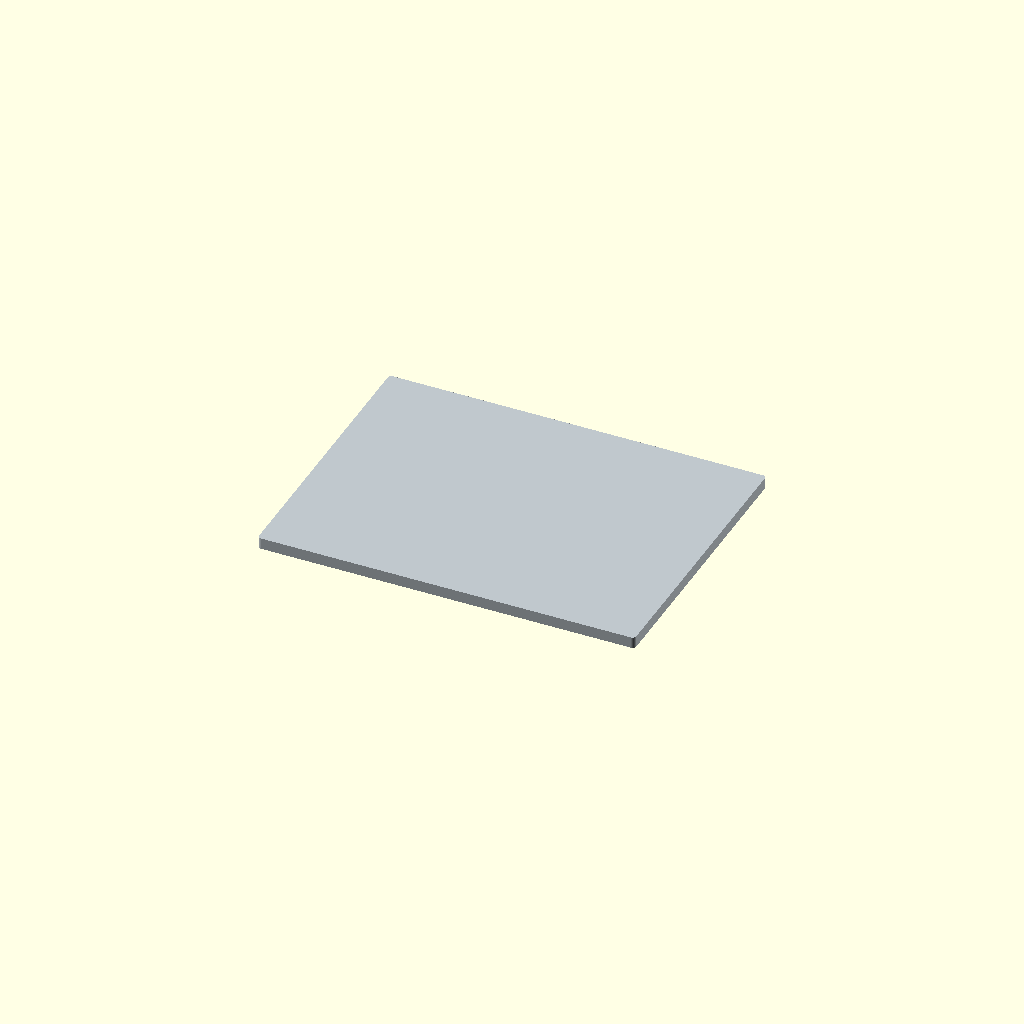
Cell 1 — every parameter at its default value.
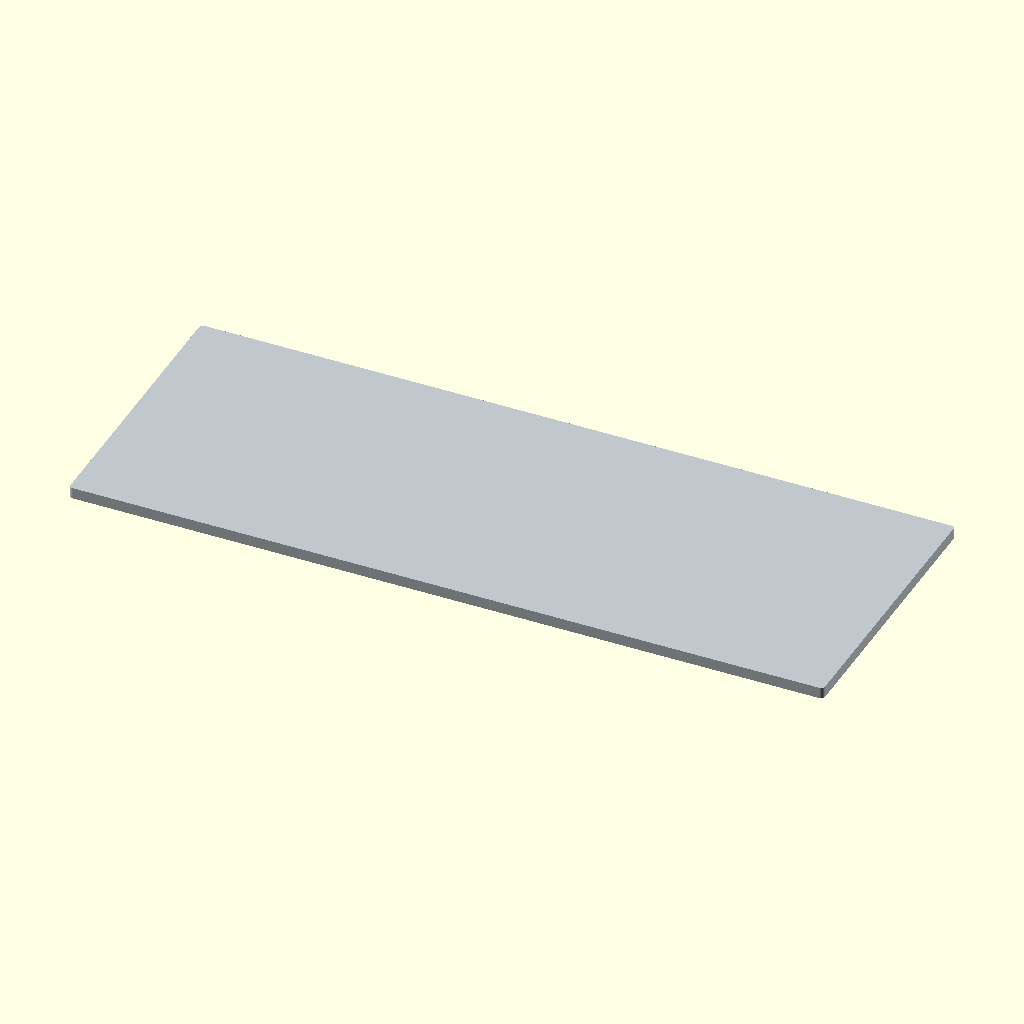
Cell 2 — length set to 400, the other parameters unchanged.
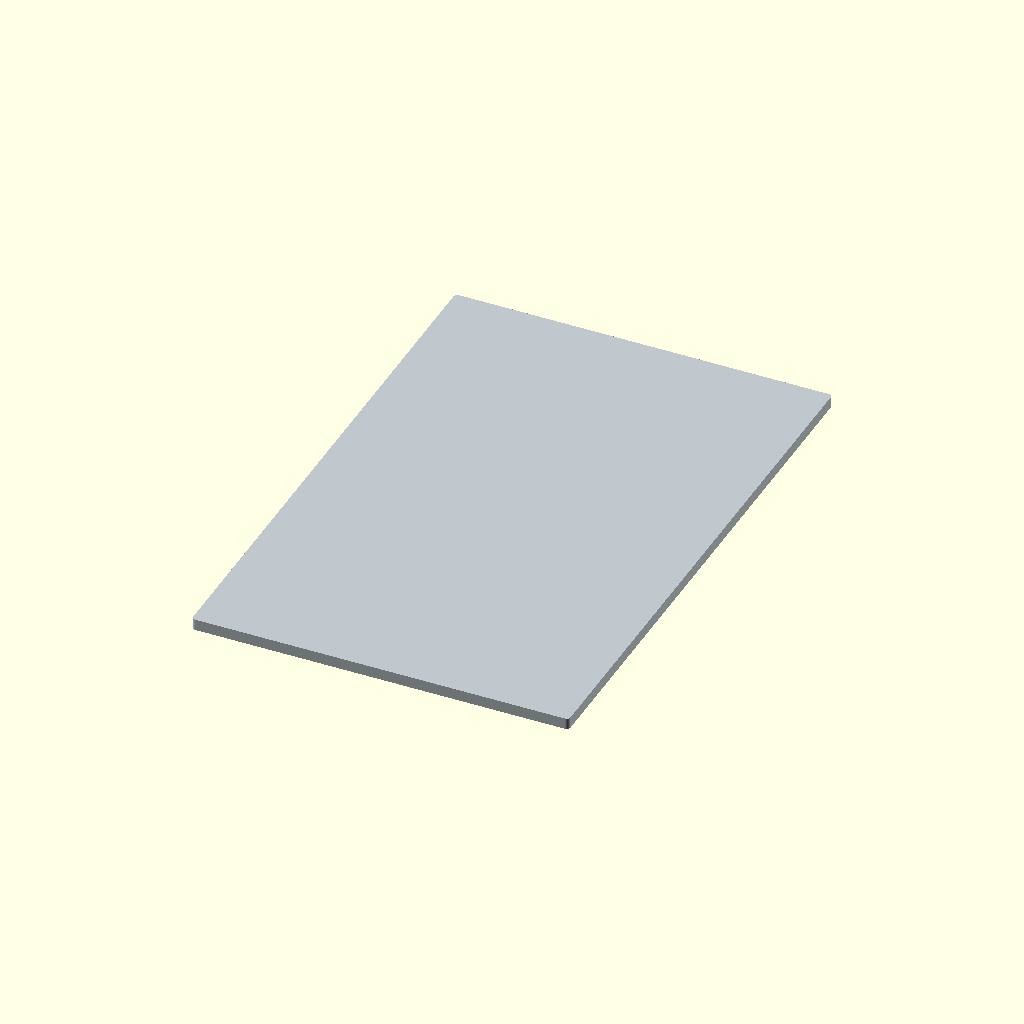
Cell 3: the same model with width = 300.
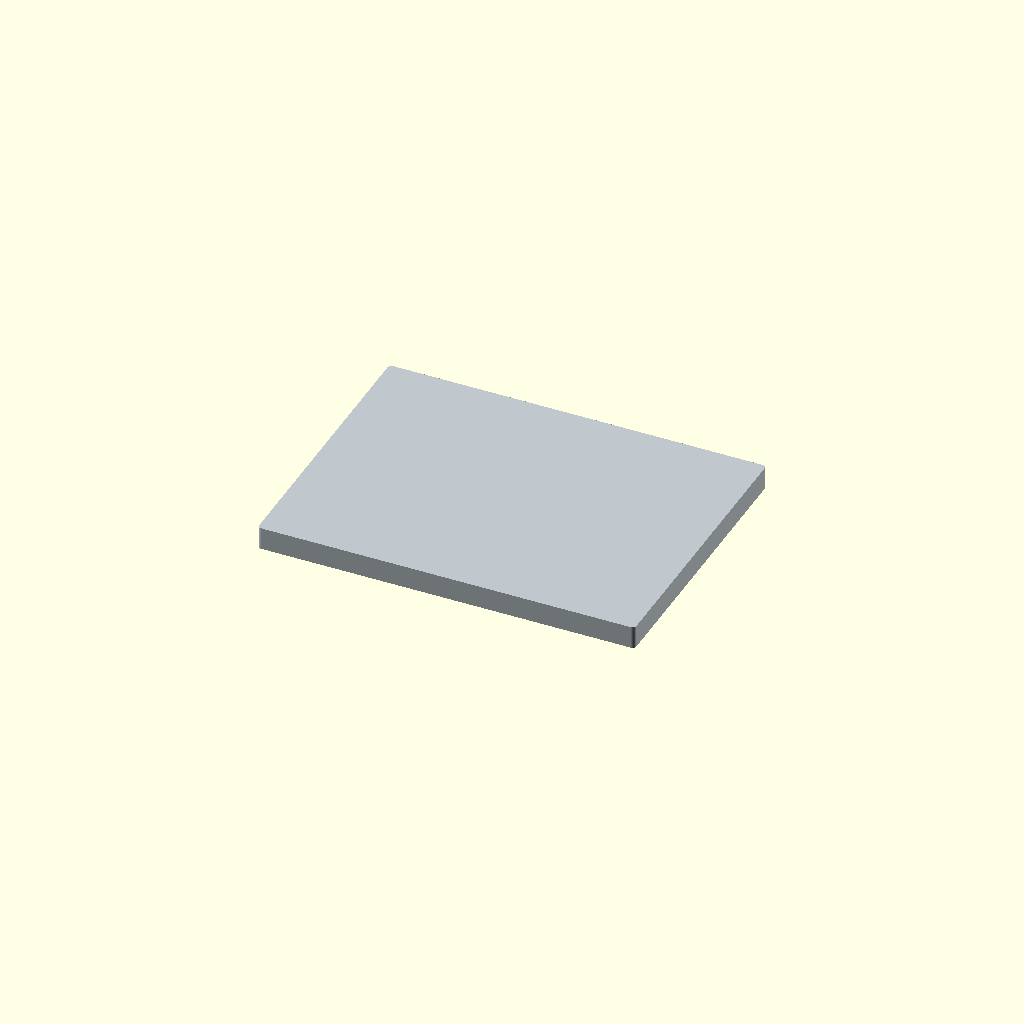
Cell 4: the same model with thickness = 12.
All cells are drawn from one camera (rotation 55°, 0°, 25°, orthographic, colour scheme Cornfield), so only the parameter changes between them.
Source of the model, additional_study/matched_effort/results/direct_vlm/scad/sheet__AL8.scad:
$fn = 96;

length = 200;
width  = 150;
thickness = 6;

corner_radius = 2;

module rounded_plate(l, w, t, r){
    r2 = min(r, l/2, w/2);

    // Place the plate on Z=0..t to avoid "empty" looking renders from center=true edge cases
    translate([0, 0, t/2])
        hull() {
            for (sx = [-1, 1], sy = [-1, 1])
                translate([sx*(l/2 - r2), sy*(w/2 - r2), 0])
                    cylinder(r=r2, h=t, center=true);
        }
}

color([0.75, 0.78, 0.80])
    rounded_plate(length, width, thickness, corner_radius);
Parameter table extracted from the source (name, type, default, range or options):
length: number, default 200
width: number, default 150
thickness: number, default 6
corner_radius: number, default 2
